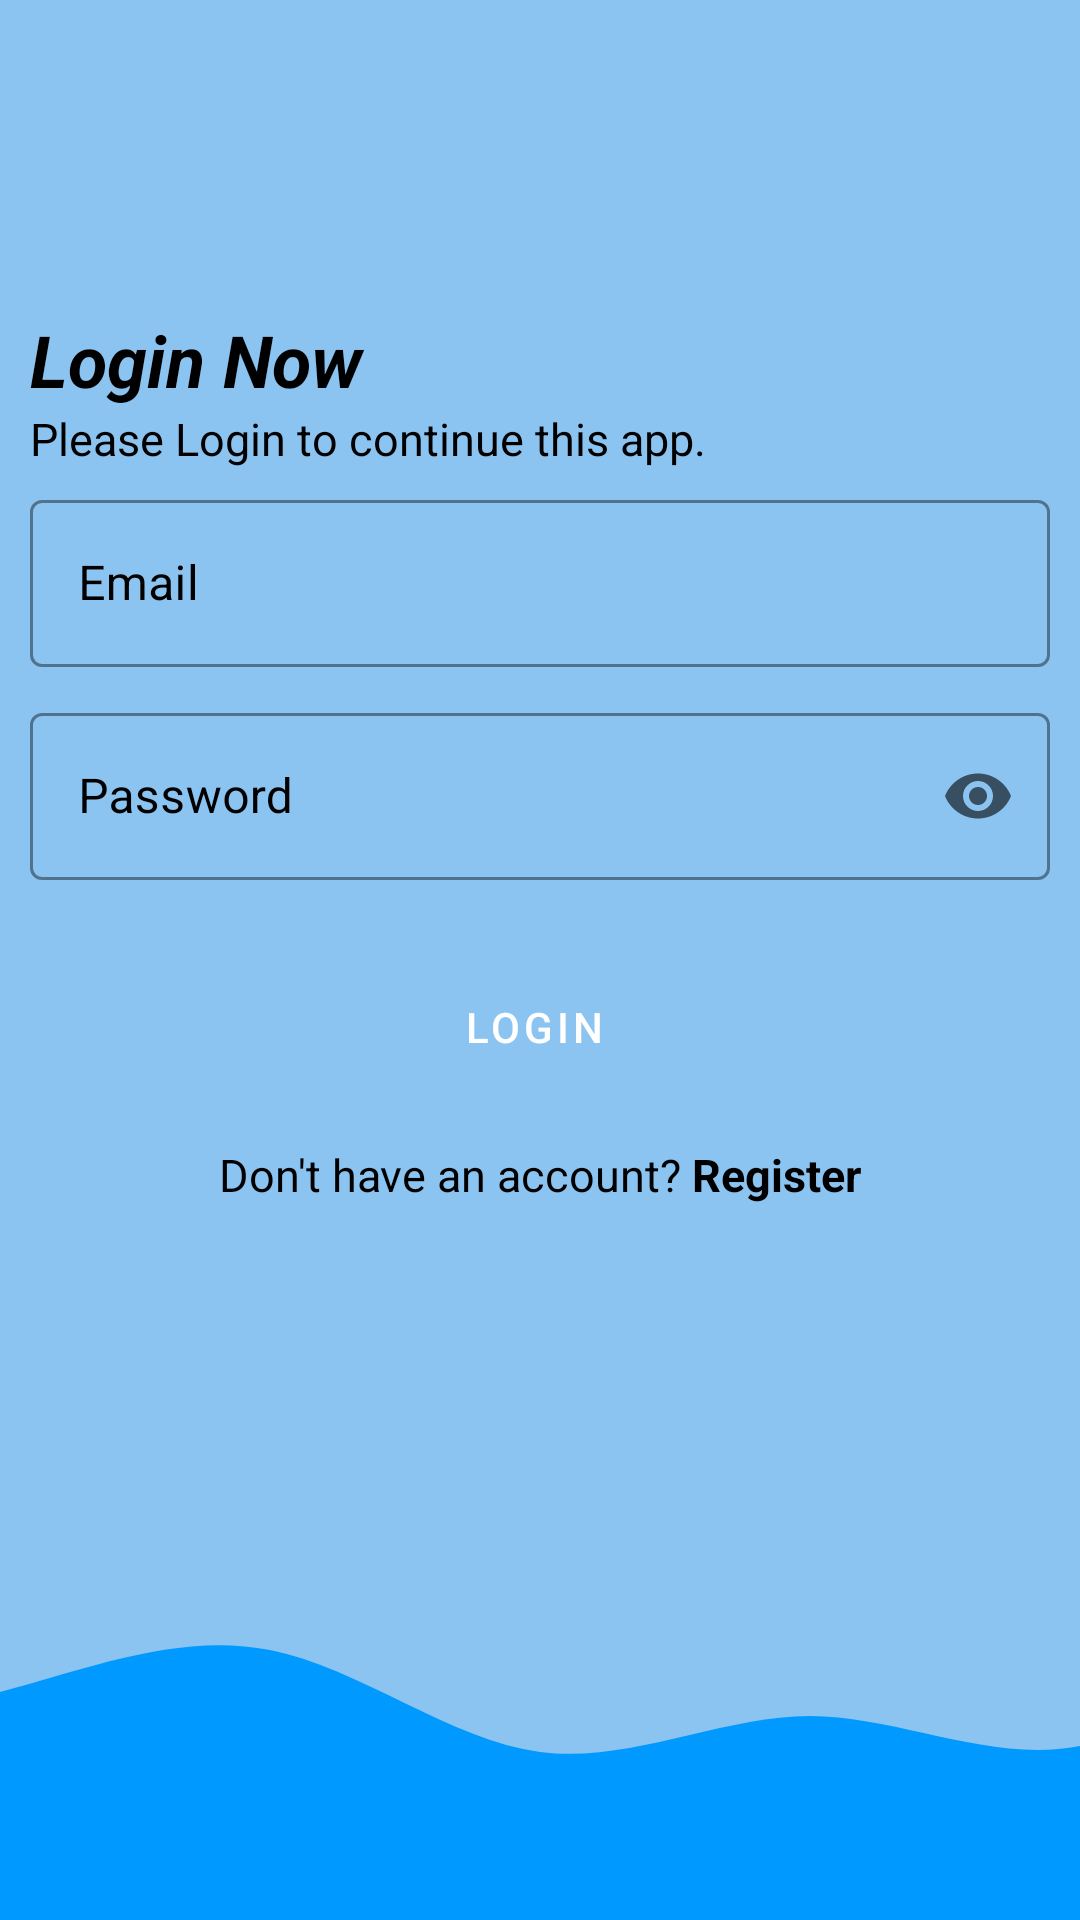

Write the Android layout XML for this screen, with the resource values it uses.
<!-- AndroidManifest.xml: application theme Theme.QuizHub -->
<!-- res/layout/activity_login.xml -->
<?xml version="1.0" encoding="utf-8"?>
<androidx.constraintlayout.widget.ConstraintLayout xmlns:android="http://schemas.android.com/apk/res/android"
    xmlns:app="http://schemas.android.com/apk/res-auto"
    xmlns:tools="http://schemas.android.com/tools"
    android:id="@+id/main"
    android:layout_width="match_parent"
    android:layout_height="match_parent"
    android:background="#8CC4F1"
    tools:context=".activities.LoginActivity">

    <LinearLayout
        android:layout_width="match_parent"
        android:layout_height="wrap_content"
        android:orientation="vertical"
        app:layout_constraintBottom_toTopOf="@+id/imageView3"
        app:layout_constraintTop_toTopOf="parent"
        app:layout_constraintEnd_toEndOf="parent"
        app:layout_constraintStart_toStartOf="parent">

        <TextView
            android:layout_width="match_parent"
            android:layout_height="wrap_content"
            android:text="@string/login_now"
            android:textSize="24sp"
            android:textStyle="bold|italic"
            android:layout_marginHorizontal="10dp"
            android:textColor="@color/black"/>
        <TextView
            android:layout_width="match_parent"
            android:layout_height="wrap_content"
            android:text="@string/please_login_to_continue_this_app"
            android:textSize="15sp"
            android:layout_marginHorizontal="10dp"
            android:textColor="@color/black"/>

        <com.google.android.material.textfield.TextInputLayout
            android:layout_width="match_parent"
            android:layout_height="wrap_content"
            app:hintTextColor="@color/black"
            android:hint="@string/email"
            android:textColorHint="@color/black"
            app:boxStrokeColor="@color/black"
            style="@style/Widget.MaterialComponents.TextInputLayout.OutlinedBox"
            android:layout_marginHorizontal="10dp"
            android:layout_marginVertical="5dp">

            <com.google.android.material.textfield.TextInputEditText
                android:layout_width="match_parent"
                android:layout_height="match_parent"
                android:id="@+id/etEmailAddress"
                android:textColor="@color/black"
                android:inputType="textEmailAddress"/>
        </com.google.android.material.textfield.TextInputLayout>

        <com.google.android.material.textfield.TextInputLayout
            android:layout_width="match_parent"
            android:layout_height="wrap_content"
            app:hintTextColor="@color/black"
            android:hint="@string/password"
            app:endIconMode="password_toggle"
            android:textColorHint="@color/black"
            app:boxStrokeColor="@color/black"
            style="@style/Widget.MaterialComponents.TextInputLayout.OutlinedBox"
            android:layout_marginHorizontal="10dp"
            android:layout_marginVertical="5dp">

            <com.google.android.material.textfield.TextInputEditText
                android:layout_width="match_parent"
                android:layout_height="match_parent"
                android:id="@+id/etPassword"
                android:textColor="@color/black"
                android:inputType="textPassword"/>
        </com.google.android.material.textfield.TextInputLayout>

        <Button
            android:id="@+id/btnLogin"
            style="@style/Widget.MaterialComponents.Button.Icon"
            android:layout_width="match_parent"
            android:layout_height="wrap_content"
            android:layout_marginHorizontal="12dp"
            android:layout_marginTop="20dp"
            android:backgroundTint="#2196F3"
            android:text="@string/login"
            android:textAllCaps="true"/>
        <TextView
            android:id="@+id/tvSignUp"
            android:layout_width="match_parent"
            android:layout_height="wrap_content"
            android:gravity="center"
            android:layout_margin="15dp"
            android:text="@string/dont_have_an_account_signup"
            android:textSize="15sp"
            android:layout_marginHorizontal="10dp"
            android:textColor="@color/black"/>

    </LinearLayout>

    <ImageView
        android:id="@+id/imageView3"
        android:layout_width="0dp"
        android:layout_height="120dp"
        android:scaleType="centerCrop"
        android:src="@drawable/wave"
        app:layout_constraintBottom_toBottomOf="parent"
        app:layout_constraintEnd_toEndOf="parent"
        app:layout_constraintStart_toStartOf="parent" />
</androidx.constraintlayout.widget.ConstraintLayout>
<!-- resources referenced by this layout -->
<resources>
  <color name="black">#FF000000</color>
  <!-- drawable wave (drawable) -->
  <vector xmlns:android="http://schemas.android.com/apk/res/android"
      android:width="1440dp"
      android:height="320dp"
      android:viewportWidth="1440"
      android:viewportHeight="320">
    <path
        android:pathData="M0,160L40,154.7C80,149 160,139 240,117.3C320,96 400,64 480,80C560,96 640,160 720,170.7C800,181 880,139 960,138.7C1040,139 1120,181 1200,165.3C1280,149 1360,75 1400,37.3L1440,0L1440,320L1400,320C1360,320 1280,320 1200,320C1120,320 1040,320 960,320C880,320 800,320 720,320C640,320 560,320 480,320C400,320 320,320 240,320C160,320 80,320 40,320L0,320Z"
        android:fillColor="#0099ff"/>
  </vector>
  <string name="dont_have_an_account_signup">Don\'t have an account? <b>Register</b></string>
  <string name="email">Email</string>
  <string name="login">Login</string>
  <string name="login_now">Login Now</string>
  <string name="password">Password</string>
  <string name="please_login_to_continue_this_app">Please Login to continue this app.</string>
  <style name="Theme.QuizHub" parent="Base.Theme.QuizHub">
  
          <item name="android:statusBarColor">#2196F3</item>
          <item name="windowActionBar">false</item>
          <item name="windowNoTitle">true</item>
      </style>
  <style name="Base.Theme.QuizHub" parent="Theme.MaterialComponents.Light.DarkActionBar">
          
          
      </style>
</resources>
